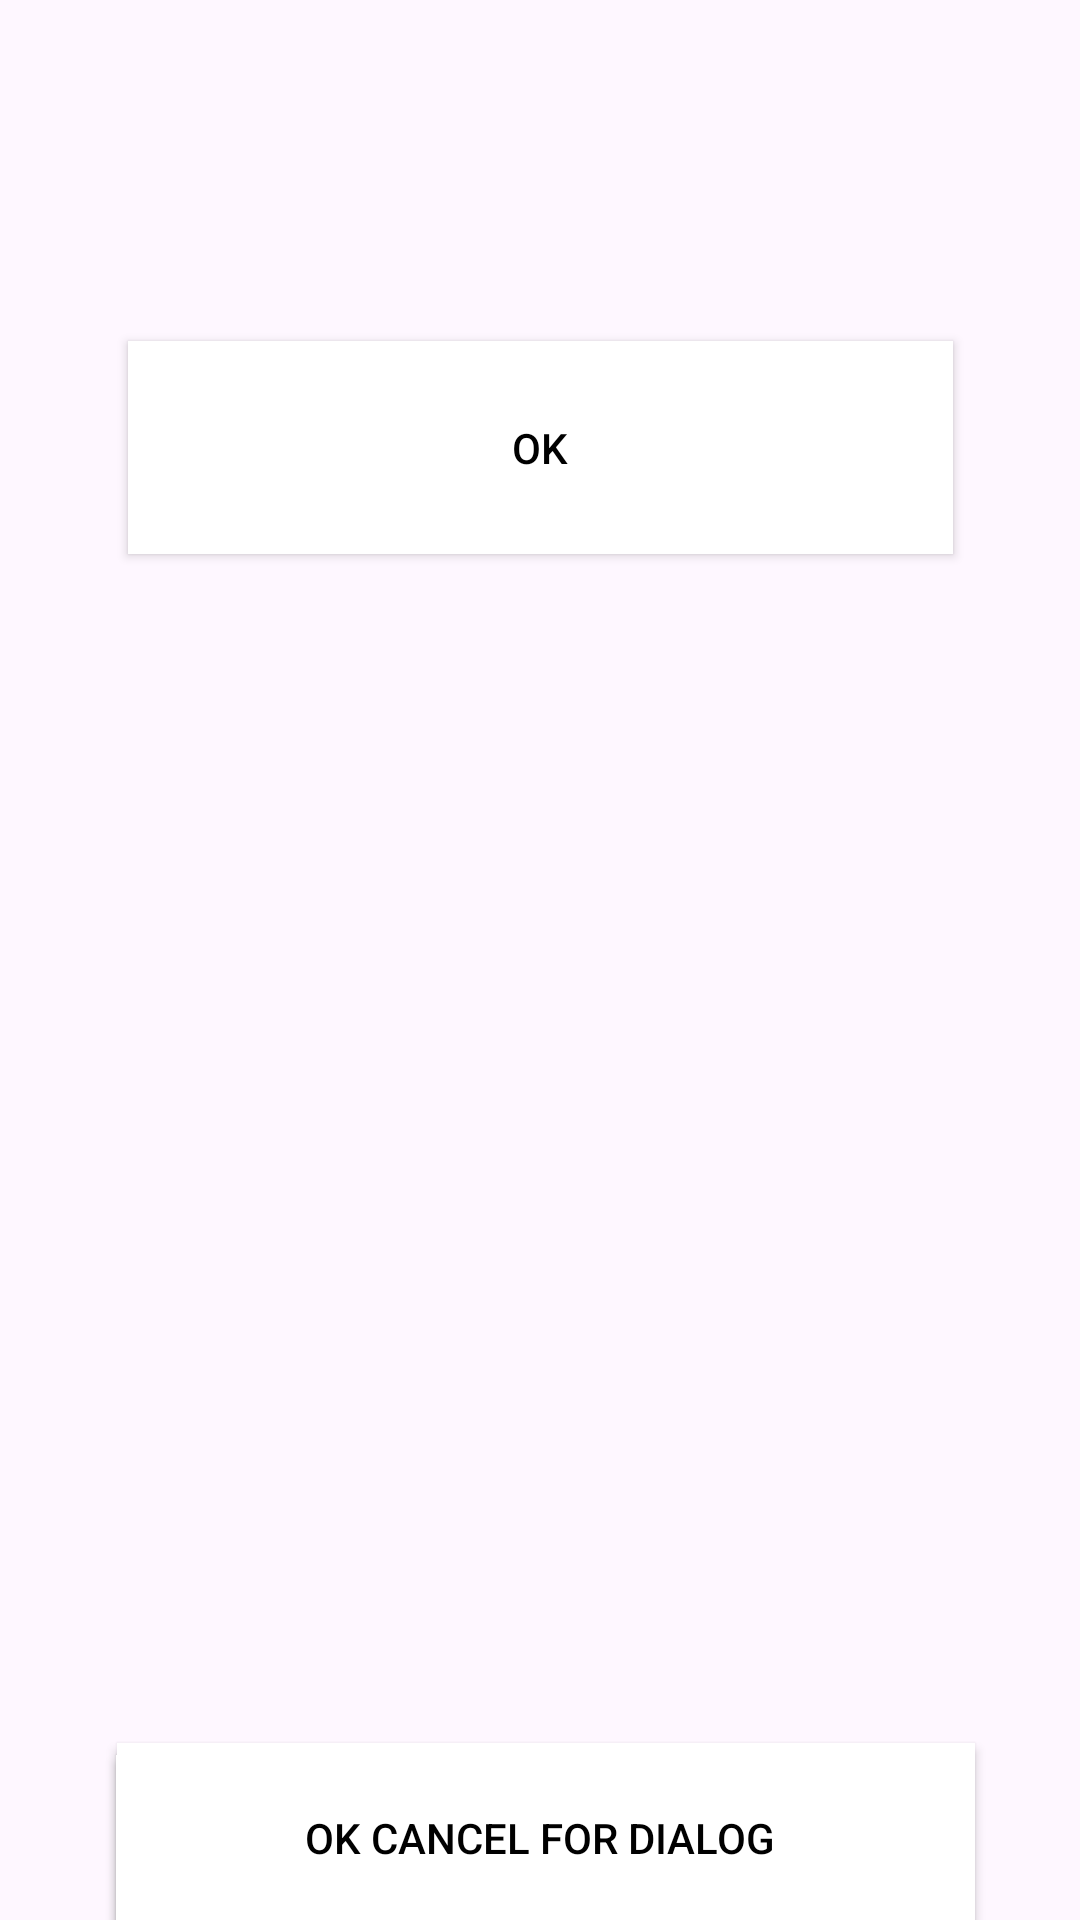

Android layout source for this screen:
<!-- AndroidManifest.xml: application theme Theme.MainFragment -->
<!-- res/layout/fragment_dialog_test.xml -->
<?xml version="1.0" encoding="utf-8"?>
<FrameLayout xmlns:android="http://schemas.android.com/apk/res/android"
    xmlns:app="http://schemas.android.com/apk/res-auto"
    xmlns:tools="http://schemas.android.com/tools"
    android:layout_width="match_parent"
    android:layout_height="match_parent"
    tools:context=".DialogTestFragment">

    <androidx.constraintlayout.widget.ConstraintLayout
        android:layout_width="match_parent"
        android:layout_height="match_parent">

       

        <androidx.appcompat.widget.AppCompatButton
            android:id="@+id/openOkDialogbtn"
            android:layout_width="275dp"
            android:layout_height="71dp"
            android:background="@color/white"
            android:text="OK"
            android:textColor="@color/black_login"
            app:layout_constraintBottom_toBottomOf="parent"
            app:layout_constraintEnd_toEndOf="parent"
            app:layout_constraintStart_toStartOf="parent"
            app:layout_constraintTop_toTopOf="parent"
            app:layout_constraintVertical_bias="0.19999999" />

        <androidx.appcompat.widget.AppCompatButton
            android:id="@+id/deleteDialog"
            android:layout_width="286dp"
            android:layout_height="59dp"
            android:background="@color/white"
            android:text="Delete"
            android:textColor="@color/black_login"
            app:layout_constraintBottom_toBottomOf="parent"
            app:layout_constraintEnd_toEndOf="parent"
            app:layout_constraintHorizontal_bias="0.529"
            app:layout_constraintStart_toStartOf="parent"
            app:layout_constraintTop_toBottomOf="@+id/openDialogbtn"
            app:layout_constraintVertical_bias="0.174" />

        <androidx.appcompat.widget.AppCompatButton
            android:id="@+id/okCancelForDialogTextTest"
            android:layout_width="283dp"
            android:layout_height="55dp"
            android:background="@color/white"
            android:text="Ok Cancel For Dialog"
            android:textColor="@color/black_login"
            app:layout_constraintBottom_toBottomOf="parent"
            app:layout_constraintEnd_toEndOf="parent"
            app:layout_constraintStart_toStartOf="parent"
            app:layout_constraintTop_toBottomOf="@+id/cancelDialog"
            app:layout_constraintVertical_bias="0.195" />

        
    </androidx.constraintlayout.widget.ConstraintLayout>
</FrameLayout>
<!-- resources referenced by this layout -->
<resources>
  <color name="black_login">#000000</color>
  <color name="white">#FFFFFF</color>
  <string name="dialog_text_using_extension">Dialog Text Using Extension</string>
  <style name="Theme.MainFragment" parent="Base.Theme.MainFragment" />
  <style name="Base.Theme.MainFragment" parent="Theme.Material3.DayNight.NoActionBar">
          
          
      </style>
</resources>
